Run: headless pygame with SDL's dummy video driver; simulated clock (each Clock.tick advances the game by its frame time, no real sleeping); random seed 0; keys injected as events and as key.get_pressed() state; no mouse input.
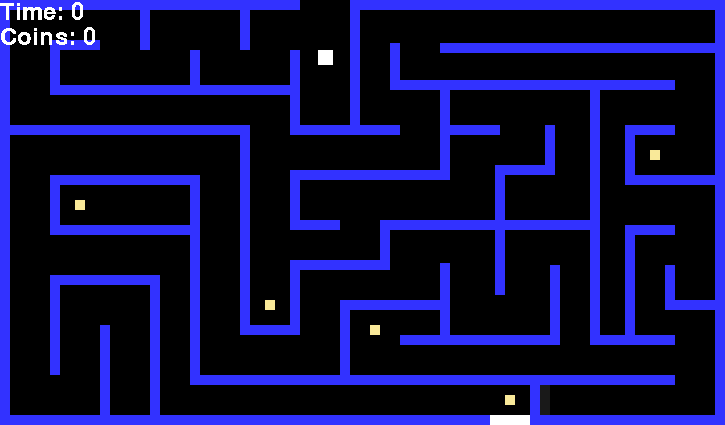
Frame 1 of 4 · flips 1–60 · no input
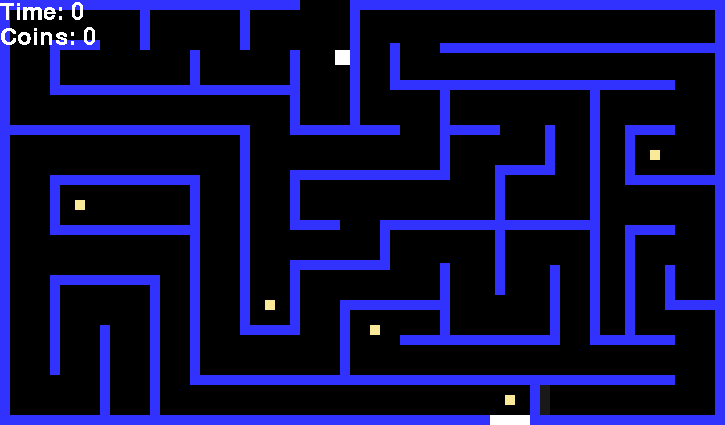
Frame 2 of 4 · flips 61–180 · tapped SPACE, RETURN · held RIGHT (→), D
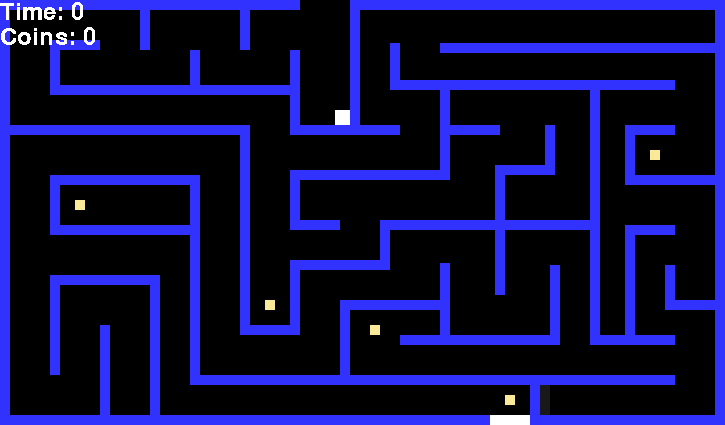
Frame 3 of 4 · flips 181–300 · held DOWN (↓), S
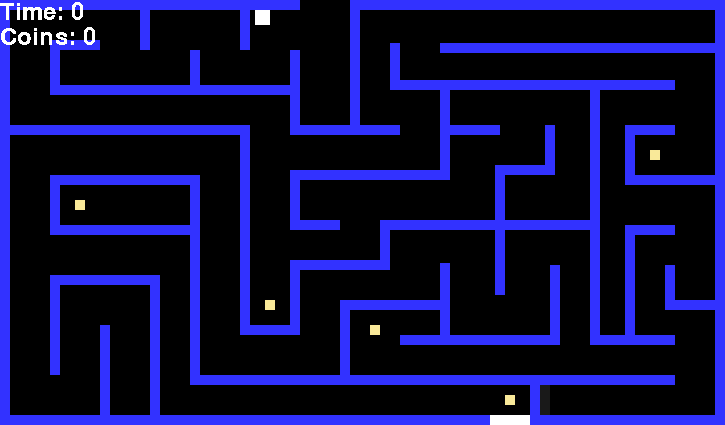
Frame 4 of 4 · flips 301–420 · held LEFT (←), A, UP (↑), W

The pygame program that drew these frames:

"""
Sample Python/Pygame Programs
Simpson College Computer Science
http://programarcadegames.com/
http://simpson.edu/computer-science/
 
From:
http://programarcadegames.com/python_examples/f.php?file=move_with_walls_example
 
Explanation video: http://youtu.be/8IRyt7ft7zg
 
Part of a series:
http://programarcadegames.com/python_examples/f.php?file=move_with_walls_example.py
http://programarcadegames.com/python_examples/f.php?file=maze_runner.py
http://programarcadegames.com/python_examples/f.php?file=platform_jumper.py
http://programarcadegames.com/python_examples/f.php?file=platform_scroller.py
http://programarcadegames.com/python_examples/f.php?file=platform_moving.py
http://programarcadegames.com/python_examples/sprite_sheets/
"""
 
import pygame
 
# -- Global constants
 
# Colors
BLACK = (0, 0, 0)
WHITE = (255, 255, 255)
BLUE = (50, 50, 255)
RED = (255, 50, 50)
YELLOW = (249, 233, 153)
HIDDEN = (25, 25, 25)
 
# Screen dimensions
SCREEN_WIDTH = 725
SCREEN_HEIGHT = 425
 
 
class Player(pygame.sprite.Sprite):
    """ This class represents the bar at the bottom that the player
    controls. """
 
    # Constructor function
    def __init__(self, x, y):
        # Call the parent's constructor
        super().__init__()
 
        # Set height, width
        self.image = pygame.Surface([15, 15])
        self.image.fill(WHITE)
 
        # Make our top-left corner the passed-in location.
        self.rect = self.image.get_rect()
        self.rect.y = y
        self.rect.x = x
 
        # Set speed vector
        self.change_x = 0
        self.change_y = 0
        self.walls = None
 
    def changespeed(self, x, y):
        """ Change the speed of the player. """
        self.change_x += x
        self.change_y += y
 
    def update(self):
        """ Update the player position. """
        # Move left/right
        self.rect.x += self.change_x
 
        # Did this update cause us to hit a wall?
        block_hit_list = pygame.sprite.spritecollide(self, self.walls, False)
        for block in block_hit_list:
            # If we are moving right, set our right side to the left side of
            # the item we hit
            if self.change_x > 0:
                self.rect.right = block.rect.left
            else:
                # Otherwise if we are moving left, do the opposite.
                self.rect.left = block.rect.right
 
        # Move up/down
        self.rect.y += self.change_y
 
        # Check and see if we hit anything
        block_hit_list = pygame.sprite.spritecollide(self, self.walls, False)
        for block in block_hit_list:
 
            # Reset our position based on the top/bottom of the object.
            if self.change_y > 0:
                self.rect.bottom = block.rect.top
            else:
                self.rect.top = block.rect.bottom
 
 
class Wall(pygame.sprite.Sprite):
    """ Wall the player can run into. """
    def __init__(self, x, y, width, height):
        """ Constructor for the wall that the player can run into. """
        # Call the parent's constructor
        super().__init__()
 
        # Make a blue wall, of the size specified in the parameters
        self.image = pygame.Surface([width, height])
        self.image.fill(BLUE)
 
        # Make our top-left corner the passed-in location.
        self.rect = self.image.get_rect()
        self.rect.y = y
        self.rect.x = x

class Coin(pygame.sprite.Sprite):
    def __init__(self, x, y):
        super().__init__()

        self.image = pygame.Surface([10, 10])
        self.image.fill(YELLOW)

        self.rect = self.image.get_rect()
        self.rect.x = x
        self.rect.y = y
 
# Call this function so the Pygame library can initialize itself
pygame.init()
 
# Create an 800x600 sized screen
screen = pygame.display.set_mode([SCREEN_WIDTH, SCREEN_HEIGHT])
 
# Set the title of the window
pygame.display.set_caption('Test')
 
# List to hold all the sprites
all_sprite_list = pygame.sprite.Group()
 
# Make the walls. (x_pos, y_pos, width, height)
wall_list = pygame.sprite.Group()

win_list = pygame.sprite.Group()

coin_list = pygame.sprite.Group()

hidden_list = pygame.sprite.Group()
 
wall = Wall(0, 0, 10, 600)
wall_list.add(wall)
all_sprite_list.add(wall)

wall = Wall(350, 0, 10, 125)
wall_list.add(wall)
all_sprite_list.add(wall)

wall = Wall(290, 50, 10, 75)
wall_list.add(wall)
all_sprite_list.add(wall)

wall = Wall(190, 50, 10, 37.5)
wall_list.add(wall)
all_sprite_list.add(wall)

wall = Wall(50, 50, 10, 37.5)
wall_list.add(wall)
all_sprite_list.add(wall)

wall = Wall(240, 0, 10, 50)
wall_list.add(wall)
all_sprite_list.add(wall)

wall = Wall(140, 0, 10, 50)
wall_list.add(wall)
all_sprite_list.add(wall)

wall = Wall(715, 0, 10, 600)
wall_list.add(wall)
all_sprite_list.add(wall)
 
wall = Wall(0, 0, 300, 10)
wall_list.add(wall)
all_sprite_list.add(wall)

wall = Wall(290, 125, 110, 10)
wall_list.add(wall)
all_sprite_list.add(wall)

wall = Wall(50, 85, 240, 10)
wall_list.add(wall)
all_sprite_list.add(wall)

wall = Wall(0, 125, 240, 10)
wall_list.add(wall)
all_sprite_list.add(wall)

wall = Wall(50, 40, 50, 10)
wall_list.add(wall)
all_sprite_list.add(wall)

wall = Wall(350, 0, 450, 10)
wall_list.add(wall)
all_sprite_list.add(wall)

wall = Wall(10, 415, 480, 10)
wall_list.add(wall)
all_sprite_list.add(wall)

wall = Wall(530, 415, 300, 10)
wall_list.add(wall)
all_sprite_list.add(wall)

wall = Wall(240, 125, 10, 200)
wall_list.add(wall)
all_sprite_list.add(wall)
 
wall = Wall(240, 325, 50, 10)
wall_list.add(wall)
all_sprite_list.add(wall)

wall = Wall(290, 260, 10, 75)
wall_list.add(wall)
all_sprite_list.add(wall)

wall = Wall(290, 260, 100, 10)
wall_list.add(wall)
all_sprite_list.add(wall)

wall = Wall(380, 220, 10, 50)
wall_list.add(wall)
all_sprite_list.add(wall)

wall = Wall(290, 170, 10, 50)
wall_list.add(wall)
all_sprite_list.add(wall)

wall = Wall(290, 220, 50, 10)
wall_list.add(wall)
all_sprite_list.add(wall)

wall = Wall(290, 170, 150, 10)
wall_list.add(wall)
all_sprite_list.add(wall)

wall = Wall(440, 80, 10, 100)
wall_list.add(wall)
all_sprite_list.add(wall)

wall = Wall(590, 80, 10, 255)
wall_list.add(wall)
all_sprite_list.add(wall)

wall = Wall(390, 80, 285, 10)
wall_list.add(wall)
all_sprite_list.add(wall)

wall = Wall(390, 42.5, 10, 37.5)
wall_list.add(wall)
all_sprite_list.add(wall)

wall = Wall(440, 42.5, 285, 10)
wall_list.add(wall)
all_sprite_list.add(wall)

wall = Wall(450, 125, 50, 10)
wall_list.add(wall)
all_sprite_list.add(wall)

wall = Wall(625, 125, 50, 10)
wall_list.add(wall)
all_sprite_list.add(wall)

wall = Wall(625, 125, 10, 55)
wall_list.add(wall)
all_sprite_list.add(wall)

wall = Wall(625, 175, 100, 10)
wall_list.add(wall)
all_sprite_list.add(wall)

wall = Wall(625, 225, 50, 10)
wall_list.add(wall)
all_sprite_list.add(wall)

wall = Wall(590, 335, 85, 10)
wall_list.add(wall)
all_sprite_list.add(wall)

wall = Wall(625, 225, 10, 115)
wall_list.add(wall)
all_sprite_list.add(wall)

wall = Wall(665, 265, 10, 35)
wall_list.add(wall)
all_sprite_list.add(wall)

wall = Wall(665, 300, 50, 10)
wall_list.add(wall)
all_sprite_list.add(wall)

wall = Wall(190, 375, 485, 10)
wall_list.add(wall)
all_sprite_list.add(wall)

wall = Wall(340, 300, 10, 75)
wall_list.add(wall)
all_sprite_list.add(wall)

wall = Wall(530, 375, 10, 50)
wall_list.add(wall)
all_sprite_list.add(wall)

wall = Wall(190, 225, 10, 150)
wall_list.add(wall)
all_sprite_list.add(wall)

wall = Wall(340, 300, 100, 10)
wall_list.add(wall)
all_sprite_list.add(wall)

wall = Wall(440, 262.5, 10, 80)
wall_list.add(wall)
all_sprite_list.add(wall)

wall = Wall(400, 335, 150, 10)
wall_list.add(wall)
all_sprite_list.add(wall)

wall = Wall(550, 265, 10, 80)
wall_list.add(wall)
all_sprite_list.add(wall)

wall = Wall(390, 220, 200, 10)
wall_list.add(wall)
all_sprite_list.add(wall)

wall = Wall(495, 215, 10, 80)
wall_list.add(wall)
all_sprite_list.add(wall)

wall = Wall(495, 165, 10, 50)
wall_list.add(wall)
all_sprite_list.add(wall)

wall = Wall(495, 165, 50, 10)
wall_list.add(wall)
all_sprite_list.add(wall)

wall = Wall(545, 125, 10, 50)
wall_list.add(wall)
all_sprite_list.add(wall)

wall = Wall(50, 225, 140, 10)
wall_list.add(wall)
all_sprite_list.add(wall)

wall = Wall(50, 175, 150, 10)
wall_list.add(wall)
all_sprite_list.add(wall)

wall = Wall(50, 175, 10, 50)
wall_list.add(wall)
all_sprite_list.add(wall)

wall = Wall(50, 275, 100, 10)
wall_list.add(wall)
all_sprite_list.add(wall)

wall = Wall(50, 275, 10, 100)
wall_list.add(wall)
all_sprite_list.add(wall)

wall = Wall(150, 275, 10, 150)
wall_list.add(wall)
all_sprite_list.add(wall)

wall = Wall(100, 325, 10, 150)
wall_list.add(wall)
all_sprite_list.add(wall)

win_block = Wall(490, 415, 40, 10)
all_sprite_list.add(win_block)
win_list.add(win_block)
win_block.image.fill(WHITE)

coin = Coin(505, 395)
all_sprite_list.add(coin)
coin_list.add(coin)

coin = Coin(265, 300)
all_sprite_list.add(coin)
coin_list.add(coin)

coin = Coin(650, 150)
all_sprite_list.add(coin)
coin_list.add(coin)

coin = Coin(370, 325)
all_sprite_list.add(coin)
coin_list.add(coin)

coin = Coin(75, 200)
all_sprite_list.add(coin)
coin_list.add(coin)

hidden_wall = Wall(540, 385, 10, 30)
hidden_wall.image.fill(HIDDEN)
all_sprite_list.add(hidden_wall)
hidden_list.add(hidden_wall)

hidden_wall2 = Wall(190, 185, 10, 50)
wall_list.add(hidden_wall2)
all_sprite_list.add(hidden_wall2)

# Create the player paddle object
player = Player(317.5, 50)
player.walls = wall_list
 
all_sprite_list.add(player)
    
clock = pygame.time.Clock()
 
done = False

font = pygame.font.SysFont("mscomicsans", 35, False)
win = font.render("You win!", False, WHITE)
hide = font.render("", False, WHITE)
fontcolor = WHITE

end_num = 0

count = 0
score = 0
timer = True
pygame.time.set_timer(pygame.USEREVENT, 1000)
while not done:
    for event in pygame.event.get():
        if event.type == pygame.QUIT:
            done = True
        if event.type == pygame.USEREVENT:
            if timer:
                count += 1
            else:
                if fontcolor == WHITE:
                    fontcolor = RED
                else:
                    fontcolor = WHITE
        elif event.type == pygame.KEYDOWN:
            if end_num == 0:
                if event.key == pygame.K_LEFT:
                    player.changespeed(-1, 0)
                elif event.key == pygame.K_RIGHT:
                    player.changespeed(1, 0)
                elif event.key == pygame.K_UP:
                    player.changespeed(0, -1)
                elif event.key == pygame.K_DOWN:
                    player.changespeed(0, 1)
 
        elif event.type == pygame.KEYUP:
            if end_num == 0:
                if event.key == pygame.K_LEFT:
                    player.changespeed(1, 0)
                elif event.key == pygame.K_RIGHT:
                    player.changespeed(-1, 0)
                elif event.key == pygame.K_UP:
                    player.changespeed(0, 1)
                elif event.key == pygame.K_DOWN:
                    player.changespeed(0, -1)
 
    all_sprite_list.update()

    coin_hit_list = pygame.sprite.spritecollide(player, coin_list, True)
    for i in coin_hit_list:
        score += 1

    hidden_hit_list = pygame.sprite.spritecollide(player, hidden_list, False)
    if hidden_wall in hidden_hit_list:
        hide = font.render("Wall unlocked", False, WHITE)
        all_sprite_list.remove(hidden_wall2)
        wall_list.remove(hidden_wall2)

    end_list = pygame.sprite.spritecollide(player, win_list, False)
    for i in end_list:
        end_num += 1

    if end_num > 0:
        timer = False
        player.change_x = 0
        player.change_y = 0
    
    text = font.render("Time: " + str(count), False, fontcolor)
    scoretxt = font.render("Coins: " + str(score), False, fontcolor)

    if player.rect.y < -15:
        pygame.quit()

    text = font.render("Time: " + str(count), False, fontcolor)

    screen.fill(BLACK)
 
    all_sprite_list.draw(screen)
    screen.blit(text, [0, 0])
    screen.blit(scoretxt, [0, 25])
    screen.blit(hide, [0, 50])
    if end_num > 0:
        screen.blit(win, [615, 0])
 
    pygame.display.flip()

    clock.tick(144)
        
pygame.quit()
